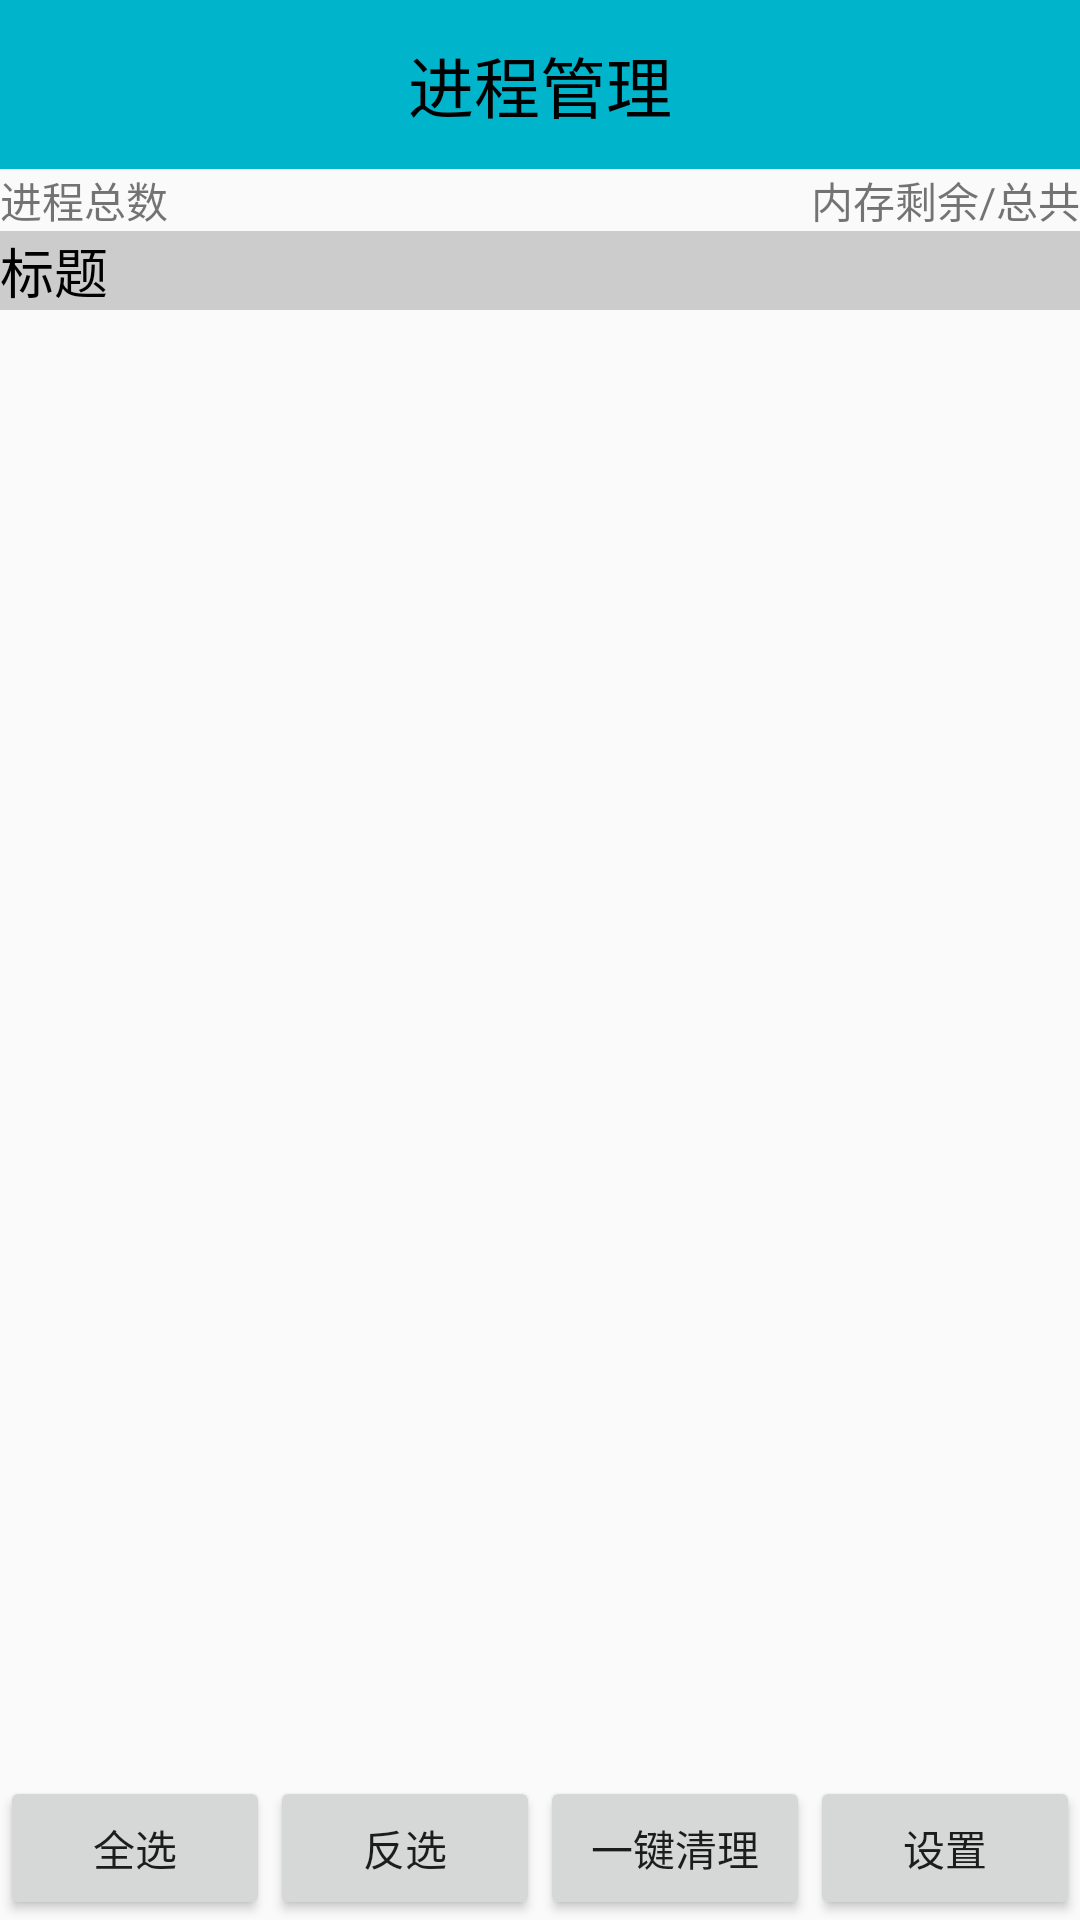

Write the Android layout XML for this screen, with the resource values it uses.
<!-- AndroidManifest.xml: application theme AppTheme -->
<!-- res/layout/activity_process_manager.xml -->
<?xml version="1.0" encoding="utf-8"?>
<LinearLayout xmlns:android="http://schemas.android.com/apk/res/android"
    android:layout_width="match_parent"
    android:layout_height="match_parent"
    android:orientation="vertical">

    <TextView
        style="@style/TitleStyle"
        android:text="进程管理" />

    <RelativeLayout
        android:layout_width="match_parent"
        android:layout_height="wrap_content">

        <TextView
            android:id="@+id/tv_total_process"
            android:layout_width="wrap_content"
            android:layout_height="wrap_content"
            android:text="进程总数" />

        <TextView
            android:id="@+id/tv_memory_info"
            android:layout_width="wrap_content"
            android:layout_height="wrap_content"
            android:layout_alignParentRight="true"
            android:text="内存剩余/总共" />
    </RelativeLayout>

    <FrameLayout
        android:layout_width="match_parent"
        android:layout_height="0dp"
        android:layout_weight="1">

        <ListView
            android:id="@+id/lv_process"
            android:layout_width="match_parent"
            android:layout_height="match_parent"></ListView>

        <TextView
            android:id="@+id/tv_des"
            android:layout_width="match_parent"
            android:layout_height="wrap_content"
            android:background="#ccc"
            android:text="标题"
            android:textColor="#000"
            android:textSize="18sp" />

    </FrameLayout>

    <LinearLayout
        android:layout_width="match_parent"
        android:layout_height="wrap_content">

        <Button
            android:id="@+id/bt_select_all"
            android:layout_width="0dp"
            android:layout_height="wrap_content"
            android:layout_weight="1"
            android:text="全选" />

        <Button
            android:id="@+id/bt_select_reverse"
            android:layout_width="0dp"
            android:layout_height="wrap_content"
            android:layout_weight="1"
            android:text="反选" />

        <Button
            android:id="@+id/bt_clear"
            android:layout_width="0dp"
            android:layout_height="wrap_content"
            android:layout_weight="1"
            android:text="一键清理" />

        <Button
            android:id="@+id/bt_setting"
            android:layout_width="0dp"
            android:layout_height="wrap_content"
            android:layout_weight="1"
            android:text="设置" />

    </LinearLayout>

</LinearLayout>
<!-- resources referenced by this layout -->
<resources>
  <style name="TitleStyle">
          
          <item name="android:layout_width">match_parent</item>
          <item name="android:layout_height">wrap_content</item>
          <item name="android:background">#00b4cc</item>
          <item name="android:gravity">center</item>
          <item name="android:padding">12dp</item>
          <item name="android:textColor">#000</item>
          <item name="android:textSize">22sp</item>
  
      </style>
  <style name="AppTheme" parent="Theme.AppCompat.Light.DarkActionBar">
          
          <item name="colorPrimary">@color/colorPrimary</item>
          <item name="colorPrimaryDark">@color/colorPrimaryDark</item>
          <item name="colorAccent">@color/colorAccent</item>
      </style>
  <!-- not gathered from this repository: default colours our renderer supplied (Android Studio template values) -->
  <color name="colorPrimary">#FF6200EE</color>
  <color name="colorPrimaryDark">#FF3700B3</color>
  <color name="colorAccent">#FF03DAC5</color>
</resources>
